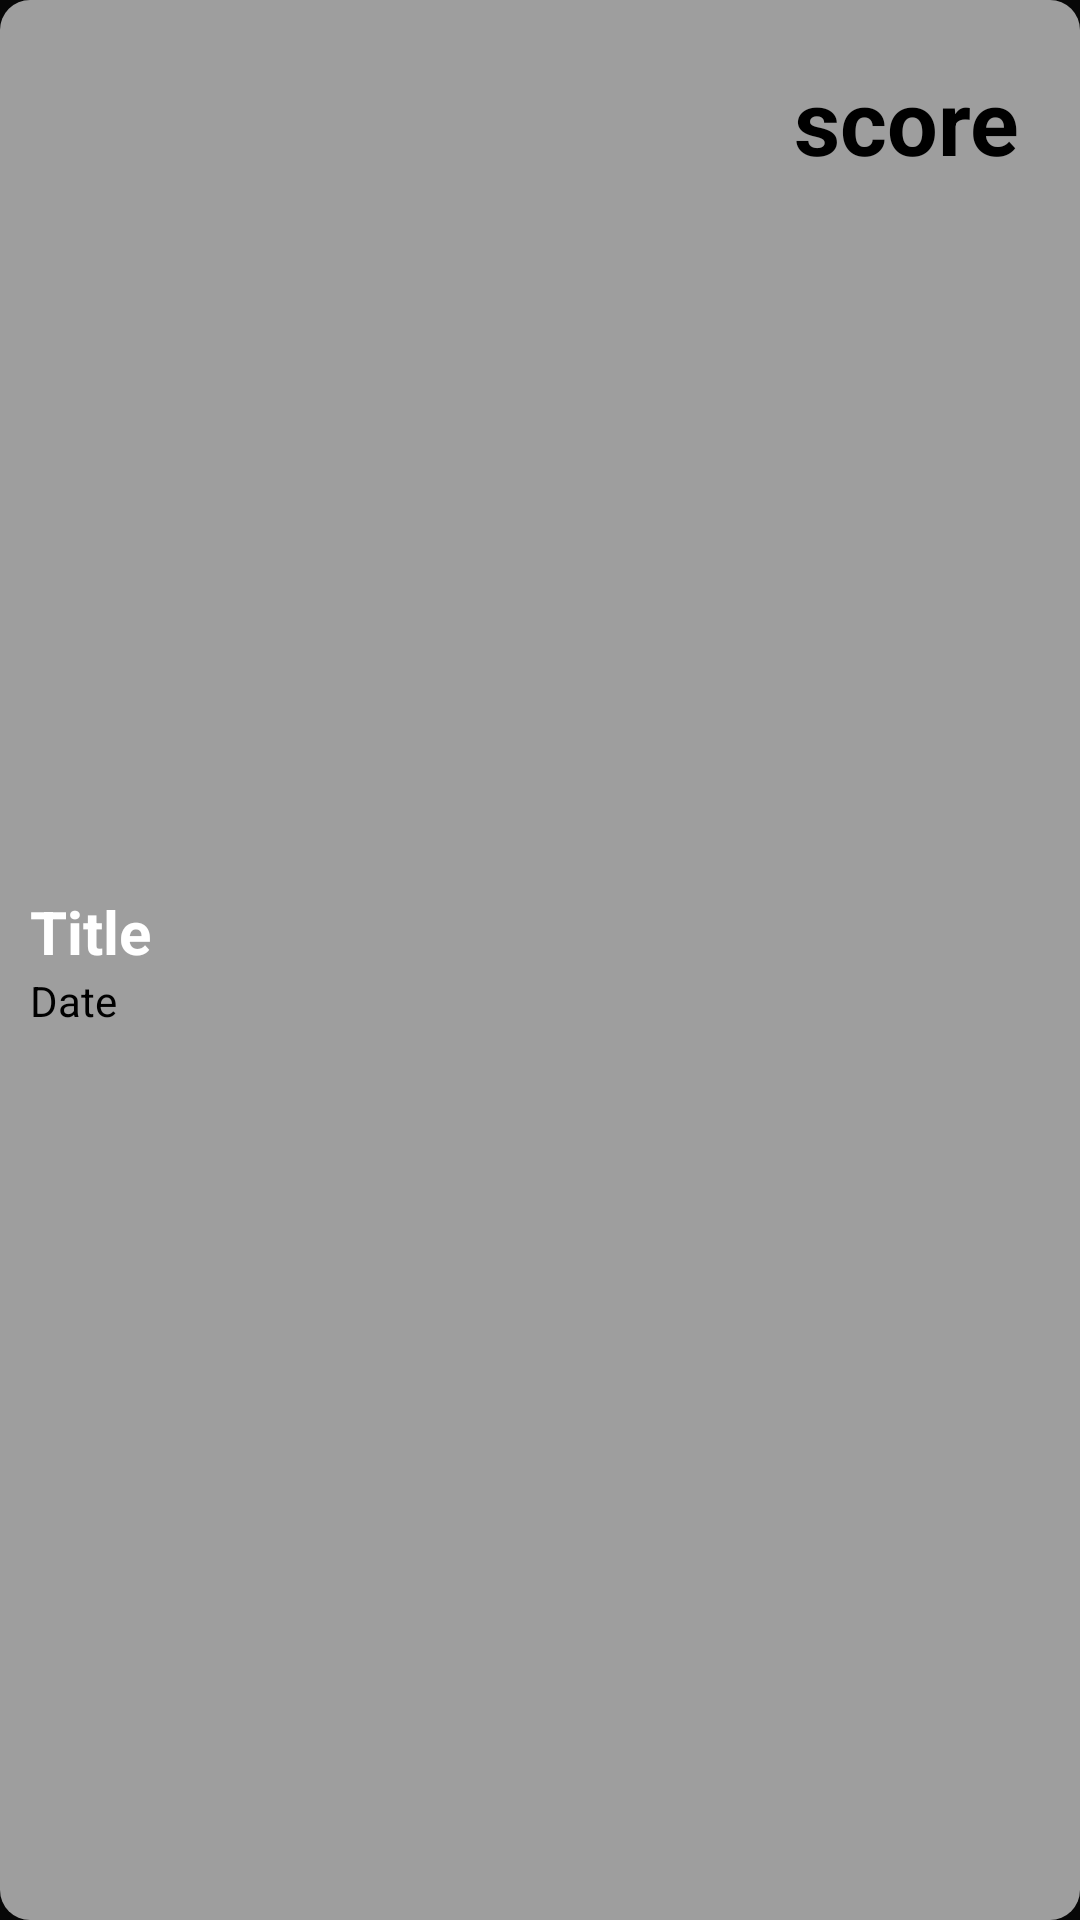

Write the Android layout XML for this screen, with the resource values it uses.
<!-- AndroidManifest.xml: application theme Theme.FootyFlick -->
<!-- res/layout/mini_match_template.xml -->
<?xml version="1.0" encoding="utf-8"?>
<LinearLayout xmlns:android="http://schemas.android.com/apk/res/android"
    android:layout_width="match_parent"
    android:layout_height="wrap_content"
    android:orientation="horizontal"
    android:backgroundTint="@color/gray"
    android:layout_marginHorizontal="10dp"
    android:layout_marginBottom="5dp"
    android:padding="10dp"
    android:background="@drawable/rounded_edge">

    <LinearLayout
        android:layout_width="wrap_content"
        android:layout_height="wrap_content"
        android:orientation="vertical"
        android:layout_weight="1"
        android:layout_gravity="center">
            <TextView
                android:id="@+id/matchTitle"
                android:layout_width="wrap_content"
                android:layout_height="wrap_content"
                android:text="Title"
                android:textSize="20sp"
                android:textColor="@color/white"
                android:textStyle="bold"/>

            <TextView
                android:id="@+id/matchDate"
                android:layout_width="wrap_content"
                android:layout_height="wrap_content"
                android:text="Date"
                android:textColor="@color/black"/>
    </LinearLayout>

    <TextView
        android:id="@+id/score"
        android:layout_width="wrap_content"
        android:layout_height="wrap_content"
        android:text="score"
        android:padding="10dp"
        android:textSize="30sp"
        android:textStyle="bold"
        android:textColor="@color/black"/>

</LinearLayout>
<!-- resources referenced by this layout -->
<resources>
  <color name="black">#FF000000</color>
  <color name="gray">#9E9E9E</color>
  <color name="white">#FFFFFFFF</color>
  <!-- drawable rounded_edge (drawable) -->
  <?xml version="1.0" encoding="utf-8"?>
  <shape xmlns:android="http://schemas.android.com/apk/res/android"
      android:shape="rectangle">
  
      <corners android:radius="10dp" /> 
  
  </shape>
  <style name="Theme.FootyFlick" parent="Base.Theme.FootyFlick" />
  <style name="Base.Theme.FootyFlick" parent="Theme.Material3.DayNight.NoActionBar">
          
          
          <item name="android:windowBackground">#070707</item>
      </style>
</resources>
